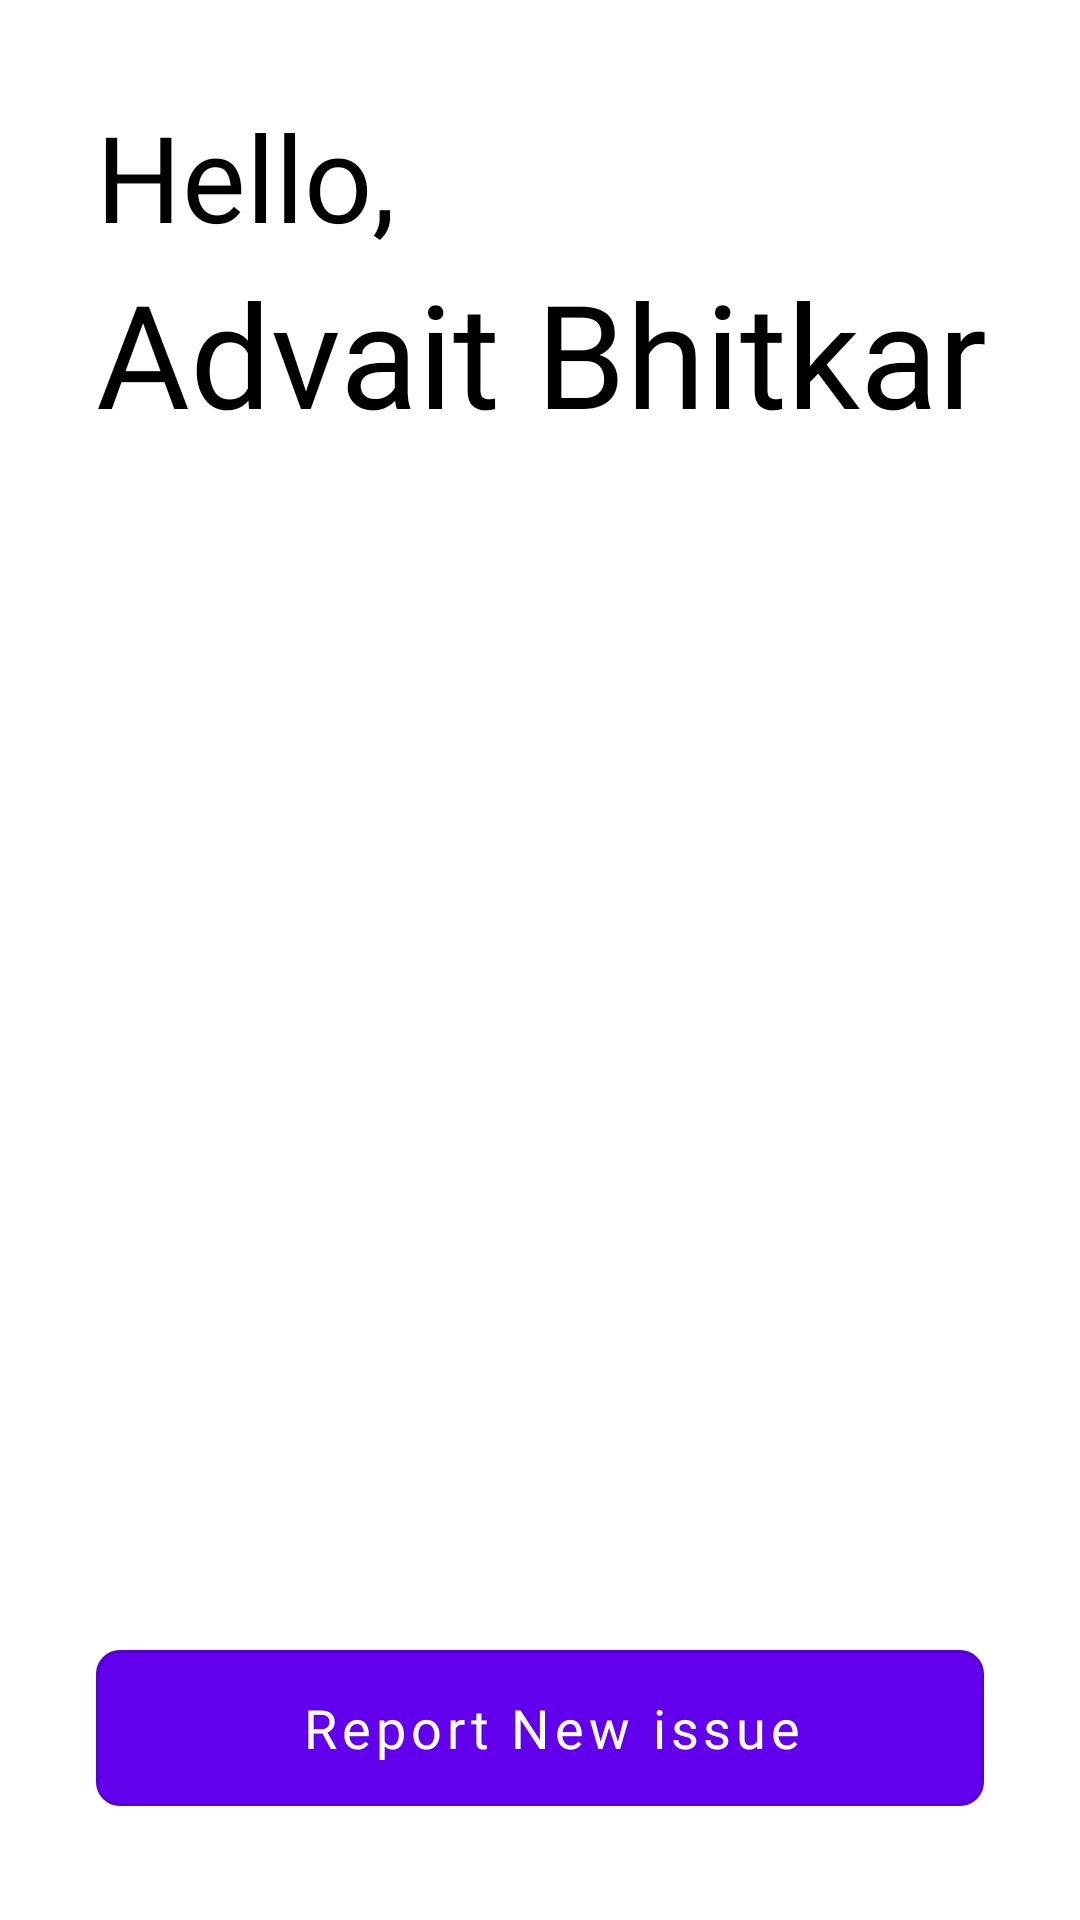

Layout XML and referenced resources for this Android screen:
<!-- AndroidManifest.xml: application theme Theme.HostelIssueSolver -->
<!-- res/layout/fragment_student_home.xml -->
<?xml version="1.0" encoding="utf-8"?>
<androidx.constraintlayout.widget.ConstraintLayout xmlns:android="http://schemas.android.com/apk/res/android"
    xmlns:tools="http://schemas.android.com/tools"
    android:layout_width="match_parent"
    android:layout_height="match_parent"
    xmlns:app="http://schemas.android.com/apk/res-auto"
    tools:context=".fragments.StudentHomeFragment">


    <TextView
        android:id="@+id/textView7"
        android:layout_width="wrap_content"
        android:layout_height="wrap_content"
        android:layout_marginStart="32dp"
        android:layout_marginTop="32dp"
        android:text="Hello,"
        android:textSize="40sp"
        android:textColor="?attr/colorOnSecondary"
        android:fontFamily="@font/open_sans"
        app:layout_constraintStart_toStartOf="parent"
        app:layout_constraintTop_toTopOf="parent" />

    <TextView
        android:id="@+id/textView9"
        android:layout_width="wrap_content"
        android:layout_height="wrap_content"
        android:layout_marginStart="32dp"
        android:text="Advait Bhitkar"
        android:textColor="?attr/colorOnSecondary"

        android:fontFamily="@font/open_sans_bold"
        android:textSize="48sp"
        app:layout_constraintStart_toStartOf="parent"
        app:layout_constraintTop_toBottomOf="@+id/textView7" />

    <com.google.android.material.button.MaterialButton
        android:id="@+id/btn_report"
        style="@style/Widget.MaterialComponents.Button.OutlinedButton"
        android:layout_width="0dp"
        android:layout_height="64dp"
        android:layout_marginStart="32dp"
        android:layout_marginTop="32dp"
        android:layout_marginEnd="32dp"
        android:layout_marginBottom="32dp"
        android:fontFamily="@font/open_sans"
        android:paddingStart="16dp"
        android:paddingTop="0dp"
        android:paddingEnd="8dp"
        android:paddingBottom="0dp"
        android:text="Report New issue"
        android:textAllCaps="false"
        android:textColor="?attr/colorOnPrimary"
        android:textSize="18sp"
        app:backgroundTint="?attr/colorPrimary"
        app:cornerRadius="8dp"
        app:iconPadding="-12dp"
        app:layout_constraintBottom_toBottomOf="parent"
        app:layout_constraintEnd_toEndOf="parent"
        app:layout_constraintStart_toStartOf="parent"
         />

</androidx.constraintlayout.widget.ConstraintLayout>
<!-- resources referenced by this layout -->
<resources>
  <style name="Theme.HostelIssueSolver" parent="Theme.MaterialComponents.DayNight.NoActionBar">
          
          <item name="colorPrimary">@color/purple_500</item>
          <item name="colorPrimaryVariant">@color/purple_700</item>
          <item name="colorOnPrimary">@color/white</item>
          
          <item name="colorSecondary">@color/teal_200</item>
          <item name="colorSecondaryVariant">@color/teal_700</item>
          <item name="colorOnSecondary">@color/black</item>
          
          <item name="android:statusBarColor" tools:targetApi="l">?attr/colorPrimaryVariant</item>
          
      </style>
  <color name="purple_500">#FF6200EE</color>
  <color name="purple_700">#FF3700B3</color>
  <color name="white">#FFFFFFFF</color>
  <color name="teal_200">#FF03DAC5</color>
  <color name="teal_700">#FF018786</color>
  <color name="black">#FF000000</color>
</resources>
